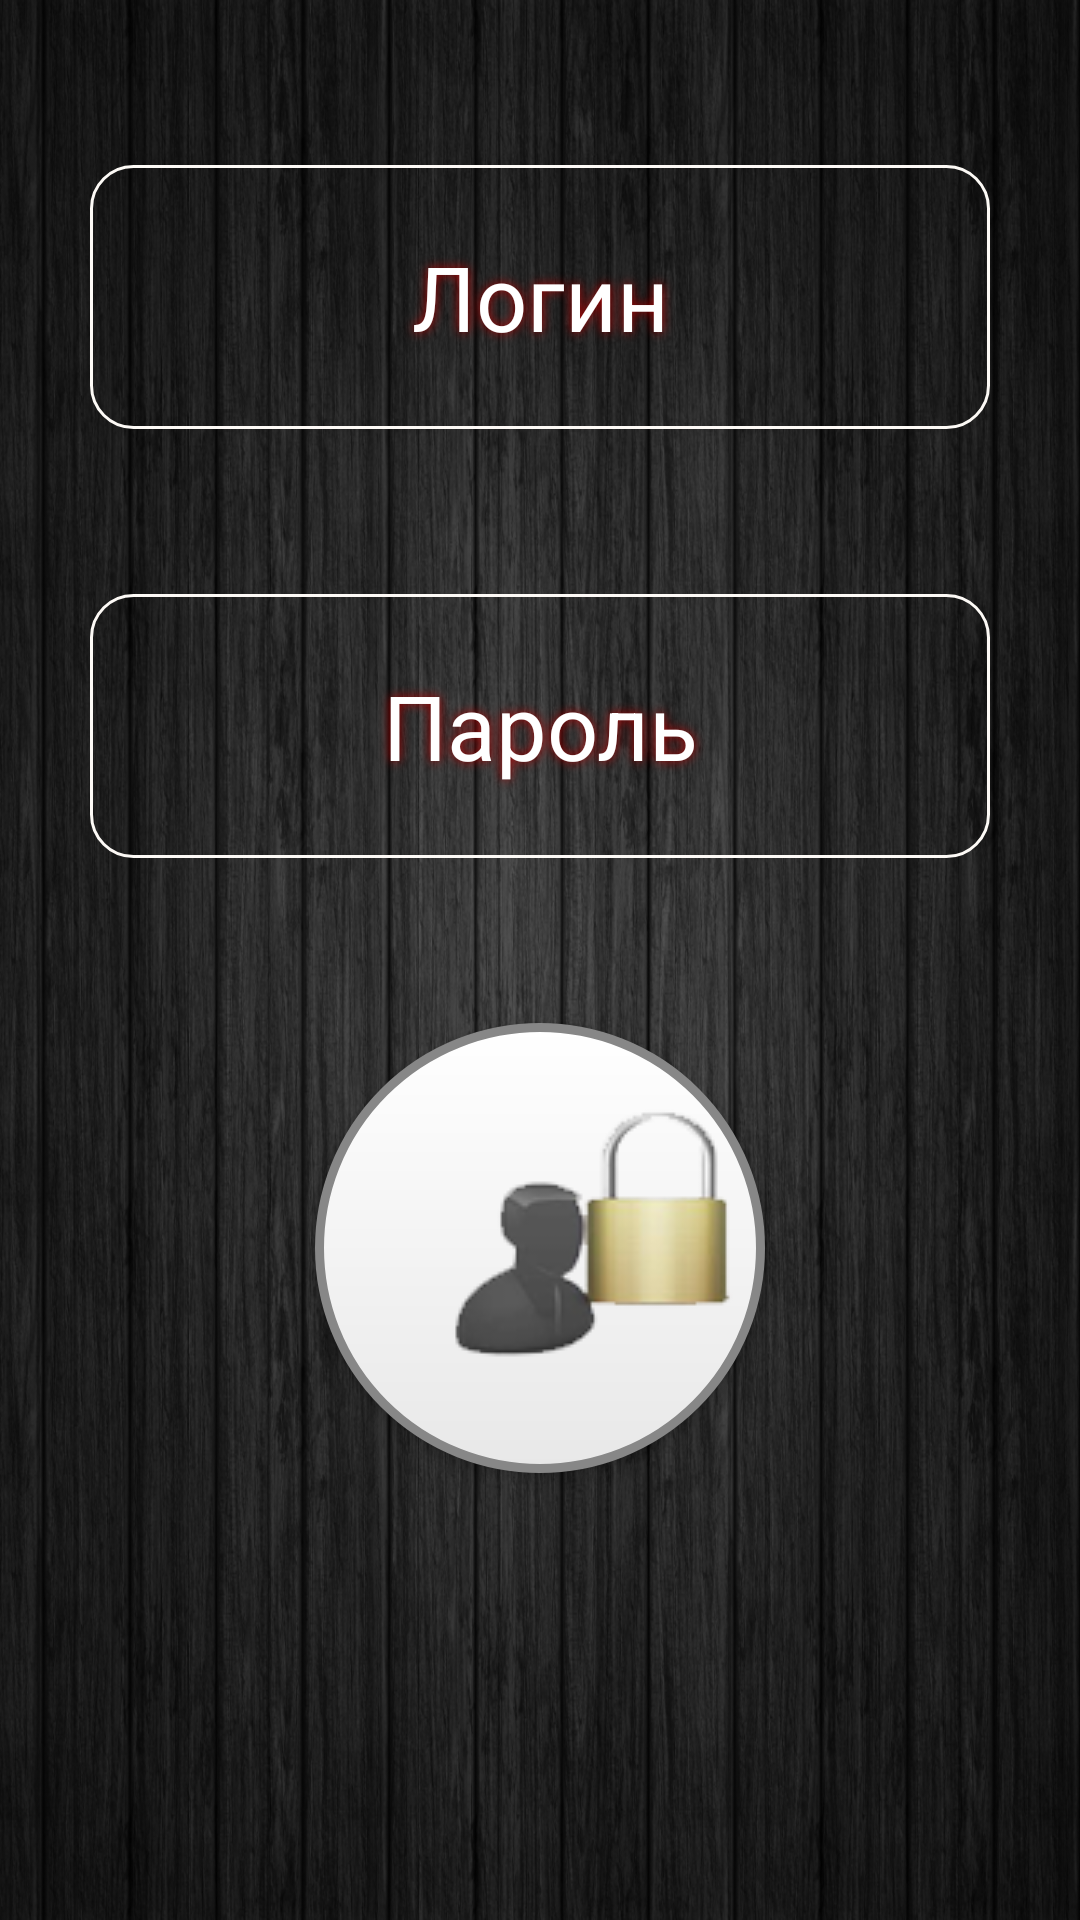

Reconstruct the res/layout file that produces this screen, plus the resources it refers to.
<!-- AndroidManifest.xml: application theme AppTheme -->
<!-- res/layout/registr.xml -->
<?xml version="1.0" encoding="utf-8"?>
    <LinearLayout
        android:layout_width="match_parent"
        android:layout_height="match_parent"
        app:layout_constraintBottom_toBottomOf="parent"
        app:layout_constraintTop_toTopOf="parent"
        tools:layout_editor_absoluteX="93dp"
        xmlns:android="http://schemas.android.com/apk/res/android"
        xmlns:app="http://schemas.android.com/apk/res-auto"
        xmlns:tools="http://schemas.android.com/tools"
        android:background="@drawable/ruchnoy_fon"
        android:orientation="vertical"
        tools:context=".admin.MainActivity">


    <EditText
        android:id="@+id/login_vvod"
        android:layout_width="300sp"
        android:layout_height="88sp"
        android:layout_gravity="center"
        android:layout_marginTop="55dp"
        android:lines="1"
        android:background="@drawable/registr_style"
        android:hint="@string/login"
        android:textColorHint="#ffffff"
        android:shadowColor="#A80000"
        android:shadowDx="0"
        android:shadowDy="0"
        android:shadowRadius="8"
        android:textAlignment="center"
        android:textColor="@color/colorAccent"
        android:textSize="30sp"
        app:layout_constraintEnd_toEndOf="parent"
        app:layout_constraintStart_toStartOf="parent"
        tools:ignore="InOrMmUsage" />


    <EditText
        android:id="@+id/pass_vvod"
        android:layout_width="300sp"
        android:layout_height="88sp"
        android:layout_gravity="center"
        android:layout_marginTop="55dp"
        android:lines="1"
        android:background="@drawable/registr_style"
        android:textColorHint="#ffffff"
        android:hint="@string/pass"
        android:inputType="textPassword"
        android:shadowColor="#A80000"
        android:shadowDx="0"
        android:shadowDy="0"
        android:shadowRadius="8"
        android:textAlignment="center"
        android:textColor="@color/colorAccent"
        android:textSize="30sp"
        app:layout_constraintEnd_toEndOf="parent"
        app:layout_constraintStart_toStartOf="parent"
        tools:ignore="InOrMmUsage" />

    <Button
        android:id="@+id/lg"
        android:layout_width="150dp"
        android:layout_height="150dp"
        android:layout_below="@+id/pass_vvod"
        android:layout_gravity="center"
        android:layout_marginTop="55dp"
        android:background="@drawable/registr_button"
        android:drawableLeft="@drawable/zamok"
        android:radius="100dp"
        android:shadowColor="#A80000"
        android:shadowDx="0"
        android:shadowDy="0"
        android:shadowRadius="8"
        android:textColor="#ffffff"
        android:textSize="30sp"
        app:layout_constraintEnd_toEndOf="parent"
        app:layout_constraintStart_toStartOf="parent"
        tools:ignore="InOrMmUsage" />

</LinearLayout>
<!-- resources referenced by this layout -->
<resources>
  <color name="colorAccent">#FFFFFF</color>
  <!-- drawable registr_button (drawable) -->
  <?xml version="1.0" encoding="utf-8"?>
  <shape xmlns:android="http://schemas.android.com/apk/res/android" android:shape="rectangle" >
      <corners
          android:radius="100dp"
          />
      <gradient
          android:angle="90"
          android:startColor="#E8E8E8"
          android:endColor="#FFFFFF"
          android:type="linear"
          />
      <padding
          android:left="0dp"
          android:top="0dp"
          android:right="0dp"
          android:bottom="0dp"
          />
      <size
          android:width="100dp"
          android:height="100dp"
          />
      <stroke
          android:width="3dp"
          android:color="#878787"
          />
  </shape>
  <!-- drawable registr_style (drawable) -->
  <?xml version="1.0" encoding="utf-8"?>
  <shape xmlns:android="http://schemas.android.com/apk/res/android" android:shape="rectangle" >
      <solid
          android:color="#FFFFFF"
          />
      <corners
          android:radius="14dp"
          />
      <gradient
          android:angle="45"
          android:centerX="35%"
          android:type="linear"
          />
      <padding
          android:left="0dp"
          android:top="0dp"
          android:right="0dp"
          android:bottom="0dp"
          />
      <size
          android:width="270sp"
          android:height="60sp"
          />
      <stroke
          android:width="1dp"
          android:color="#FDFAF6"
          />
  
  </shape>
  <!-- drawable ruchnoy_fon: jpg bitmap (drawable, 546057 bytes) -->
  <!-- drawable zamok: png bitmap (drawable, 23787 bytes) -->
  <string name="login">Логин</string>
  <string name="pass">Пароль</string>
  <style name="AppTheme" parent="Theme.AppCompat.Light.DarkActionBar">
          
          <item name="android:windowFullscreen">true</item>
          <item name="android:windowContentOverlay">@null</item>
          <item name="android:windowNoTitle">true</item>
      </style>
</resources>
